pico-8 play session: hold ← + tap ❎

[t = 1 s] hold ← ~1s, tap ❎ ~2×
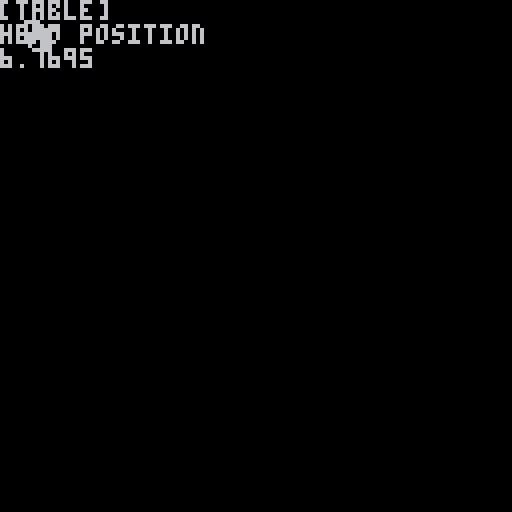
[t = 2 s] hold ← ~2s, tap ❎ ~4×
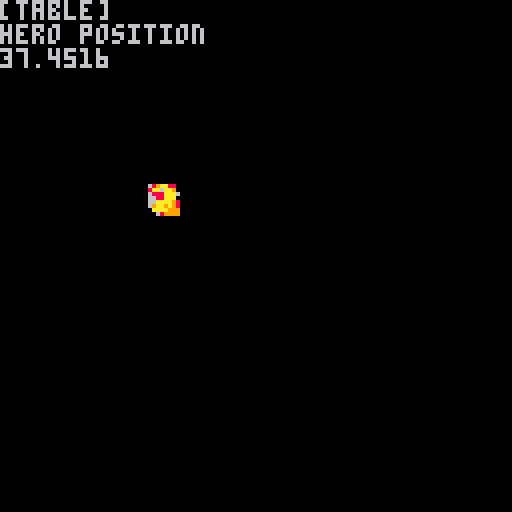

pico-8 cartridge
version 29
__lua__

function _update()
 
end

function _draw()
	cls() 
		
	rx = rnd(128)
	ry = rnd(128)
	
	hero = {}
	hero.x = rx
	hero.y = ry
	hero.sprite = 0
	
	spr(hero.sprite, hero.x, hero.y)
	print(hero)
	print("hero position")
	print(hero.x)

 if btn(0) then 
  sfx(03)
  hero.sprite = 1
  spr(hero.sprite, hero.x, hero.y) 
 end
 
 if btn(1) then 
  sfx(01) 
  hero.sprite = 2
  spr(hero.sprite, hero.x, hero.y)
 end
 
 if btn(2) then 
  sfx(00) 
  hero.sprite = 3
  spr(hero.sprite, hero.x, hero.y)
 end

end
__gfx__
66660000089aa88000b000000caa00e0000000000000000000000000000000000000000000000000000000000000000000000000000000000000000000000000
600660608aa0aa900abb6000ceeaa0e0000000000000000000000000000000000000000000000000000000000000000000000000000000000000000000000000
607666660888aaa00ccbbbcbceee0ee0000000000000000000000000000000000000000000000000000000000000000000000000000000000000000000000000
666666600088aaa00cccbbcbceeeeeee000000000000000000000000000000000000000000000000000000000000000000000000000000000000000000000000
6666666000aaaa98bcbbaba00eeaeaee000000000000000000000000000000000000000000000000000000000000000000000000000000000000000000000000
6670666009aa9a9800cb0bbbaaeaeaee000000000000000000000000000000000000000000000000000000000000000000000000000000000000000000000000
060066600aaaa9990bbccc000aa0c000000000000000000000000000000000000000000000000000000000000000000000000000000000000000000000000000
0060660000089999bba00000000cce00000000000000000000000000000000000000000000000000000000000000000000000000000000000000000000000000
